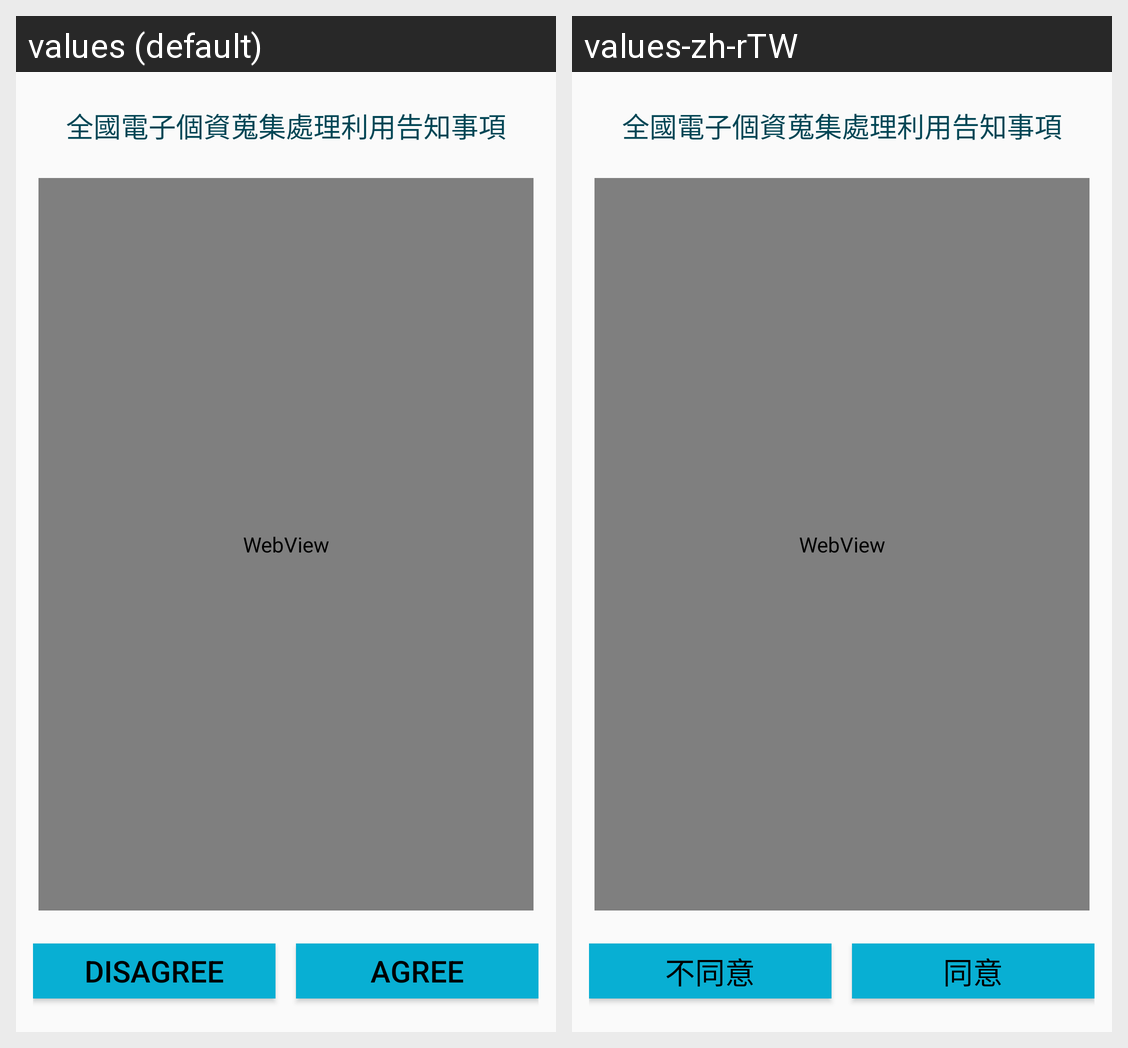

The Android screen above is rendered under two locales of the same app. Produce the string resources it draws, with the default and per-locale values.
Android screen res/layout/license_activity.xml rendered under 2 locales, left to right: values (default), values-zh-rTW. Device: Nexus 5 (rendered at 1080×1920; each locale shown at half size, 540×960, under a caption strip naming it); theme AppTheme.
Strings drawn on this screen, with the default value and each locale's value (text and hints the layout hard-codes, and strings that could not be matched under every locale, appear in the picture but are not listed):

license_title
  values: 全國電子個資蒐集處理利用告知事項
  values-zh-rTW: 全國電子個資蒐集處理利用告知事項

license_disagree
  values: Disagree
  values-zh-rTW: 不同意

license_agree
  values: Agree
  values-zh-rTW: 同意
